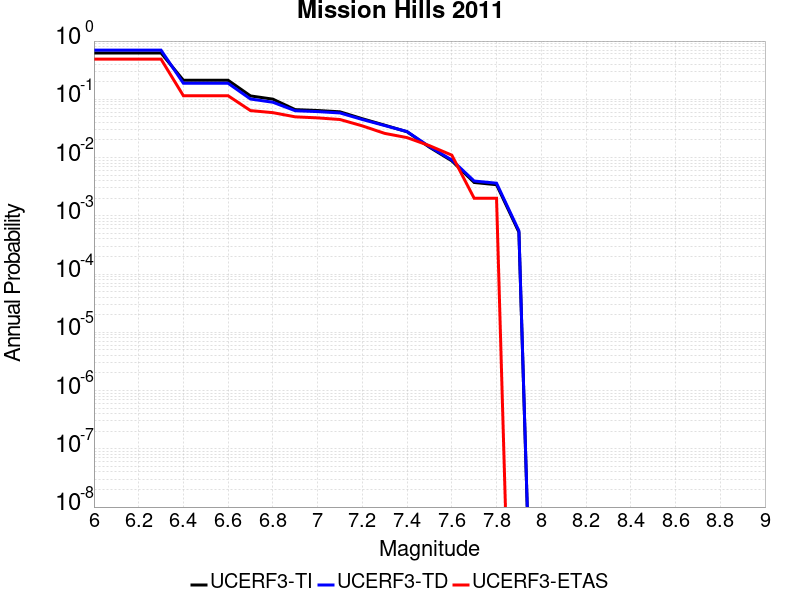

Source data for this figure (header and first rows):
Magnitude, UCERF3-TI Prob, UCERF3-TD Prob, UCERF3-ETAS Prob
6.0, 0.6244, 0.6977, 0.489
6.1, 0.6244, 0.6977, 0.489
6.2, 0.6244, 0.6977, 0.489
6.3, 0.6244, 0.6977, 0.489
6.4, 0.212, 0.1883, 0.115
6.5, 0.212, 0.1883, 0.115
6.6, 0.212, 0.1883, 0.115
6.7, 0.1143, 0.1011, 0.064
6.8, 0.1006, 0.08905, 0.059
6.9, 0.06649, 0.06365, 0.05
7.0, 0.06425, 0.0615, 0.048
7.1, 0.06101, 0.05833, 0.045
7.2, 0.0464, 0.04501, 0.035
7.3, 0.03597, 0.03547, 0.026
7.4, 0.02773, 0.02792, 0.022
7.5, 0.01505, 0.01539, 0.016
7.6, 0.008781, 0.009092, 0.011
7.7, 0.003733, 0.003956, 0.002
7.8, 0.003419, 0.00363, 0.002
7.9, 5.231658E-4, 5.529141E-4, 0.0
